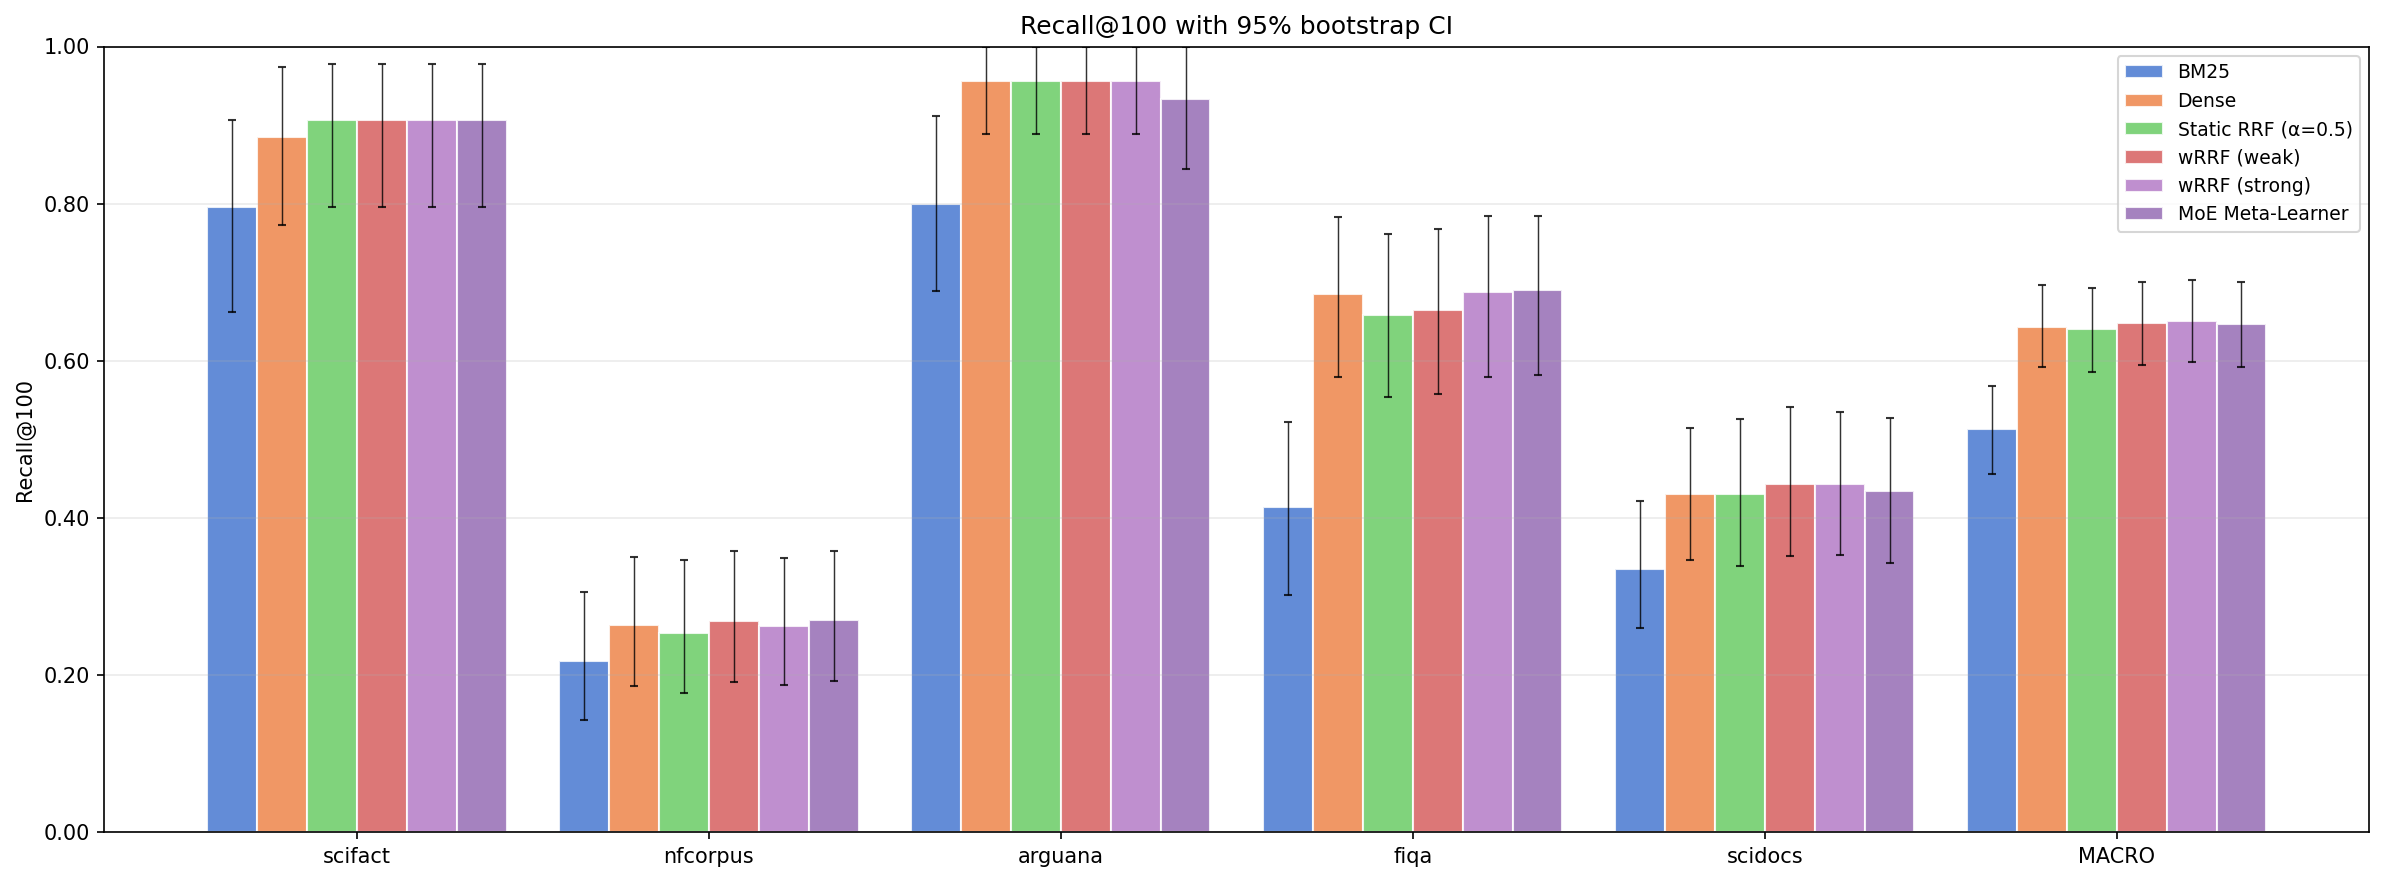

Data behind this chart, as committed beside it:
group, method, n, mean, ci_low, ci_high
scifact, bm25, 45, 0.7956, 0.6622, 0.9067
scifact, dense, 45, 0.8844, 0.7733, 0.9733
scifact, static_rrf, 45, 0.9067, 0.7956, 0.9778
scifact, wrrf_weak, 45, 0.9067, 0.7956, 0.9778
scifact, wrrf_strong, 45, 0.9067, 0.7956, 0.9778
scifact, moe, 45, 0.9067, 0.7956, 0.9778
nfcorpus, bm25, 45, 0.2186, 0.1428, 0.3064
nfcorpus, dense, 45, 0.2636, 0.1861, 0.3505
nfcorpus, static_rrf, 45, 0.2543, 0.177, 0.3464
nfcorpus, wrrf_weak, 45, 0.2691, 0.1914, 0.3585
nfcorpus, wrrf_strong, 45, 0.2631, 0.1871, 0.3497
nfcorpus, moe, 45, 0.2702, 0.1929, 0.3578
arguana, bm25, 45, 0.8, 0.6889, 0.9111
arguana, dense, 45, 0.9556, 0.8889, 1.0
arguana, static_rrf, 45, 0.9556, 0.8889, 1.0
arguana, wrrf_weak, 45, 0.9556, 0.8889, 1.0
arguana, wrrf_strong, 45, 0.9556, 0.8889, 1.0
arguana, moe, 45, 0.9333, 0.8444, 1.0
fiqa, bm25, 45, 0.4145, 0.3026, 0.5224
fiqa, dense, 45, 0.6848, 0.5792, 0.783
fiqa, static_rrf, 45, 0.6578, 0.554, 0.7611
fiqa, wrrf_weak, 45, 0.6644, 0.5574, 0.7682
fiqa, wrrf_strong, 45, 0.6874, 0.5789, 0.7848
fiqa, moe, 45, 0.6904, 0.5815, 0.7841
scidocs, bm25, 45, 0.3356, 0.26, 0.4222
scidocs, dense, 45, 0.43, 0.3466, 0.5144
scidocs, static_rrf, 45, 0.43, 0.3389, 0.5267
scidocs, wrrf_weak, 45, 0.4433, 0.3511, 0.5411
scidocs, wrrf_strong, 45, 0.4433, 0.3533, 0.5356
scidocs, moe, 45, 0.4344, 0.3433, 0.5267
MACRO, bm25, 225, 0.5128, 0.4565, 0.5677
MACRO, dense, 225, 0.6437, 0.5921, 0.6962
MACRO, static_rrf, 225, 0.6409, 0.5862, 0.6923
MACRO, wrrf_weak, 225, 0.6478, 0.5943, 0.7003
MACRO, wrrf_strong, 225, 0.6512, 0.5984, 0.7032
MACRO, moe, 225, 0.647, 0.5925, 0.701
